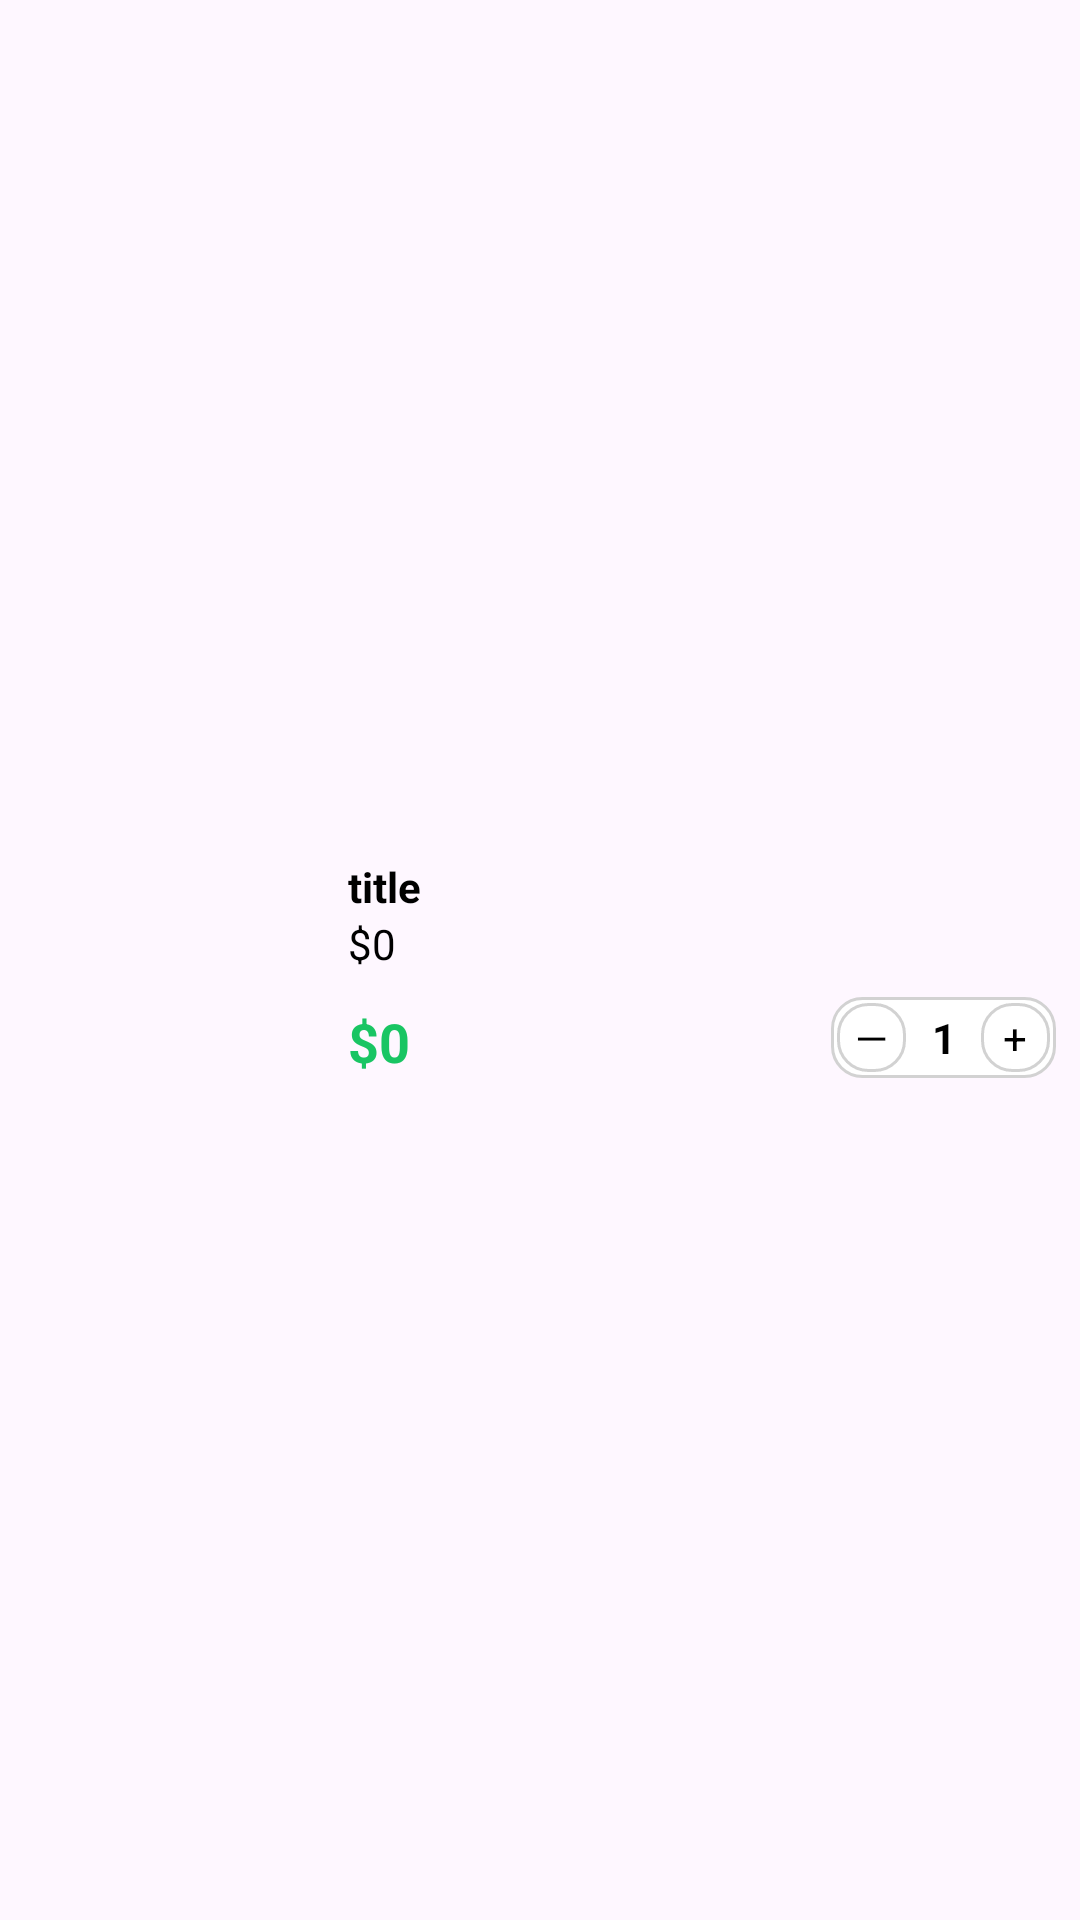

The Android layout XML behind this screen, and the referenced resources:
<!-- AndroidManifest.xml: application theme Theme.Polkattacom -->
<!-- res/layout/viewholder_cart.xml -->
<?xml version="1.0" encoding="utf-8"?>
<androidx.constraintlayout.widget.ConstraintLayout xmlns:android="http://schemas.android.com/apk/res/android"
    xmlns:app="http://schemas.android.com/apk/res-auto"
    xmlns:tools="http://schemas.android.com/tools"
    android:layout_width="match_parent"
    android:layout_height="120dp"
    android:layout_marginTop="8dp">

    <com.google.android.material.imageview.ShapeableImageView
        android:id="@+id/pic"
        android:layout_width="100dp"
        android:layout_height="100dp"
        android:layout_margin="8dp"
        android:layout_marginBottom="20dp"
        app:layout_constraintBottom_toBottomOf="parent"
        app:layout_constraintStart_toStartOf="parent"
        app:layout_constraintTop_toTopOf="parent"
        app:shapeAppearanceOverlay="@style/fullCircleImageView"
        tools:srcCompat="@tools:sample/avatars" />

    <TextView
        android:id="@+id/titleTxt"
        android:layout_width="wrap_content"
        android:layout_height="wrap_content"
        android:layout_marginStart="8dp"
        android:layout_marginTop="16dp"
        android:text="title"
        android:textColor="@color/black"
        android:textStyle="bold"
        android:textSize="14sp"
        app:layout_constraintStart_toEndOf="@+id/pic"
        app:layout_constraintTop_toTopOf="@+id/pic" />

    <TextView
        android:id="@+id/feeEachItem"
        android:layout_width="wrap_content"
        android:layout_height="wrap_content"
        android:text="$0"
        android:textColor="@color/black"
        app:layout_constraintStart_toStartOf="@+id/titleTxt"
        app:layout_constraintTop_toBottomOf="@+id/titleTxt" />

    <TextView
        android:id="@+id/totalEachItem"
        android:layout_width="wrap_content"
        android:layout_height="wrap_content"
        android:text="$0"
        android:textColor="@color/green"
        android:textStyle="bold"
        android:textSize="18sp"
        app:layout_constraintBottom_toBottomOf="@+id/pic"
        app:layout_constraintStart_toStartOf="@+id/titleTxt"
        app:layout_constraintTop_toBottomOf="@+id/feeEachItem" />

    <androidx.constraintlayout.widget.ConstraintLayout
        android:layout_width="75dp"
        android:layout_height="wrap_content"
        android:layout_marginEnd="8dp"
        android:background="@drawable/stroke_bg"
        app:layout_constraintBottom_toBottomOf="@+id/totalEachItem"
        app:layout_constraintEnd_toEndOf="parent">

        <TextView
            android:id="@+id/plusCartBtn"
            android:layout_width="23dp"
            android:layout_height="23dp"
            android:layout_margin="2dp"
            android:background="@drawable/stroke_bg"
            android:gravity="center"
            android:text="+"
            android:textColor="@color/black"
            app:layout_constraintBottom_toBottomOf="parent"
            app:layout_constraintEnd_toEndOf="parent"
            app:layout_constraintTop_toTopOf="parent" />

        <TextView
            android:id="@+id/minusCartBtn"
            android:layout_width="23dp"
            android:layout_height="23dp"
            android:layout_margin="2dp"
            android:background="@drawable/stroke_bg"
            android:gravity="center"
            android:text="—"
            android:textColor="@color/black"
            app:layout_constraintBottom_toBottomOf="parent"
            app:layout_constraintStart_toStartOf="parent"
            app:layout_constraintTop_toTopOf="parent" />

        <TextView
            android:id="@+id/numberItemTxt"
            android:layout_width="wrap_content"
            android:layout_height="wrap_content"
            android:text="1"
            android:textColor="@color/black"
            android:textStyle="bold"
            app:layout_constraintBottom_toBottomOf="parent"
            app:layout_constraintEnd_toStartOf="@+id/plusCartBtn"
            app:layout_constraintStart_toEndOf="@+id/minusCartBtn"
            app:layout_constraintTop_toTopOf="parent" />
    </androidx.constraintlayout.widget.ConstraintLayout>
</androidx.constraintlayout.widget.ConstraintLayout>
<!-- resources referenced by this layout -->
<resources>
  <color name="black">#FF000000</color>
  <color name="green">#19c563</color>
  <!-- drawable stroke_bg (drawable) -->
  <?xml version="1.0" encoding="utf-8"?>
  <selector xmlns:android="http://schemas.android.com/apk/res/android">
      <item>
          <shape android:shape="rectangle">
              <corners android:radius="10dp"/>
              <stroke android:color="@color/grey" android:width="1dp"/>
              <solid android:color="@color/white"/>
          </shape>
      </item>
  </selector>
  <style name="fullCircleImageView">
          <item name="cornerFamily"> rounded </item>
          <item name="cornerSize"> 50% </item>
      </style>
  <style name="Theme.Polkattacom" parent="Base.Theme.Polkattacom" />
  <color name="grey">#d2d2d2</color>
  <color name="white">#FFFFFFFF</color>
  <style name="Base.Theme.Polkattacom" parent="Theme.Material3.DayNight.NoActionBar">
          
          
      </style>
</resources>
